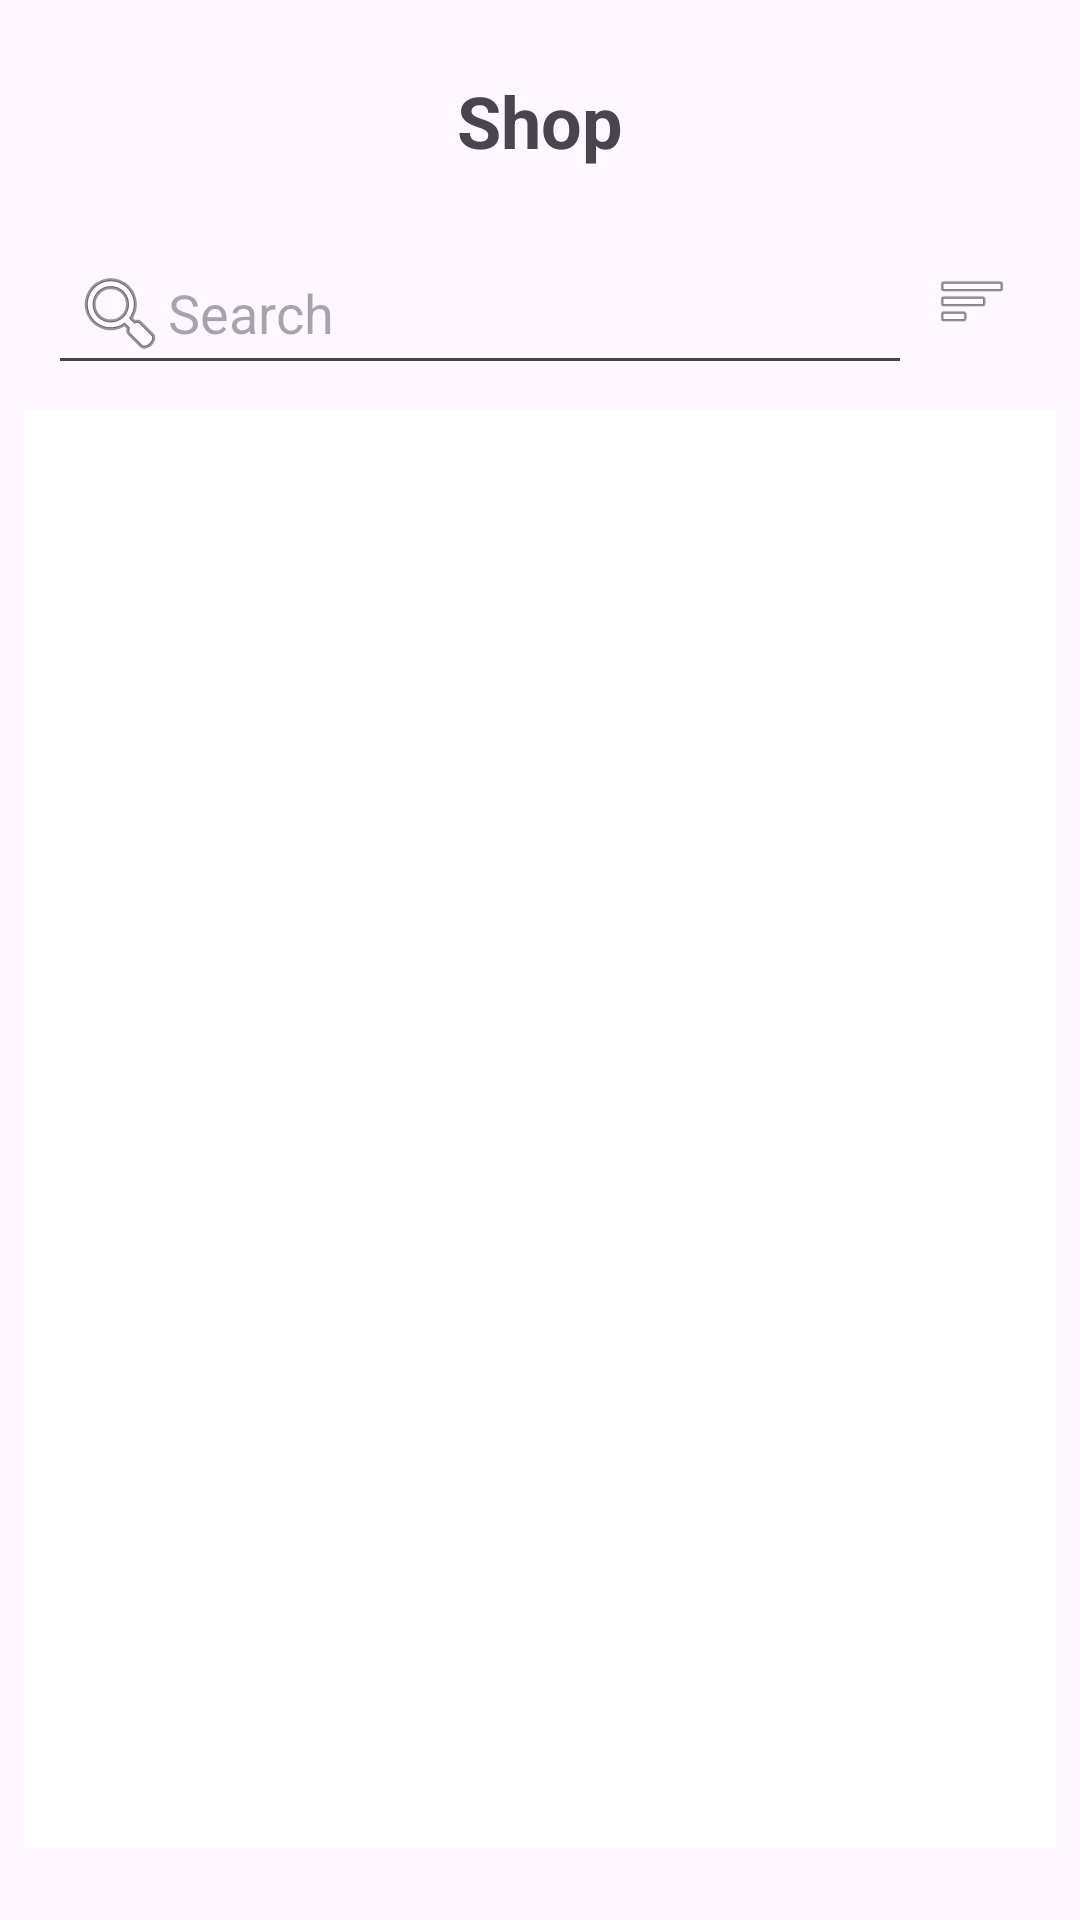

Layout XML and referenced resources for this Android screen:
<!-- AndroidManifest.xml: application theme Theme.Project_PRM -->
<!-- res/layout/activity_product_list.xml -->
<?xml version="1.0" encoding="utf-8"?>
<androidx.constraintlayout.widget.ConstraintLayout xmlns:android="http://schemas.android.com/apk/res/android"
    xmlns:app="http://schemas.android.com/apk/res-auto"
    android:layout_width="match_parent"
    android:layout_height="match_parent"
    android:padding="8dp">

    <TextView
        android:id="@+id/title"
        android:layout_width="wrap_content"
        android:layout_height="wrap_content"
        android:text="Shop"
        android:textSize="24sp"
        android:textStyle="bold"
        android:padding="16dp"
        app:layout_constraintTop_toTopOf="parent"
        app:layout_constraintStart_toStartOf="parent"
        app:layout_constraintEnd_toEndOf="parent" />

    <LinearLayout
        android:id="@+id/searchBar"
        android:layout_width="0dp"
        android:layout_height="wrap_content"
        android:orientation="horizontal"
        android:padding="8dp"
        app:layout_constraintTop_toBottomOf="@+id/title"
        app:layout_constraintStart_toStartOf="parent"
        app:layout_constraintEnd_toEndOf="parent">

        <EditText
            android:id="@+id/etSearchBar"
            android:layout_width="0dp"
            android:layout_height="wrap_content"
            android:layout_weight="1"
            android:hint="Search"
            android:drawableStart="@android:drawable/ic_menu_search"
            android:padding="8dp"/>

        <ImageView
            android:id="@+id/ivFilterList"
            android:layout_width="40dp"
            android:layout_height="40dp"
            android:src="@android:drawable/ic_menu_sort_by_size"
            android:padding="8dp"/>
    </LinearLayout>

    <androidx.recyclerview.widget.RecyclerView
        android:id="@+id/recyclerViewShop"
        android:layout_width="0dp"
        android:layout_height="0dp"
        android:background="@android:color/white"
        app:layoutManager="androidx.recyclerview.widget.GridLayoutManager"
        app:spanCount="2"
        app:layout_constraintTop_toBottomOf="@id/searchBar"
        app:layout_constraintBottom_toTopOf="@id/pagination"
        app:layout_constraintStart_toStartOf="parent"
        app:layout_constraintEnd_toEndOf="parent"/>



    <LinearLayout
        android:id="@+id/pagination"
        android:layout_width="wrap_content"
        android:layout_height="wrap_content"
        android:orientation="horizontal"
        android:padding="8dp"
        app:layout_constraintBottom_toBottomOf="parent"
        app:layout_constraintStart_toStartOf="parent"
        app:layout_constraintEnd_toEndOf="parent">
        
    </LinearLayout>
</androidx.constraintlayout.widget.ConstraintLayout>
<!-- resources referenced by this layout -->
<resources>
  <style name="Theme.Project_PRM" parent="Base.Theme.Project_PRM" />
  <style name="Base.Theme.Project_PRM" parent="Theme.Material3.DayNight.NoActionBar">
          
          
      </style>
</resources>
